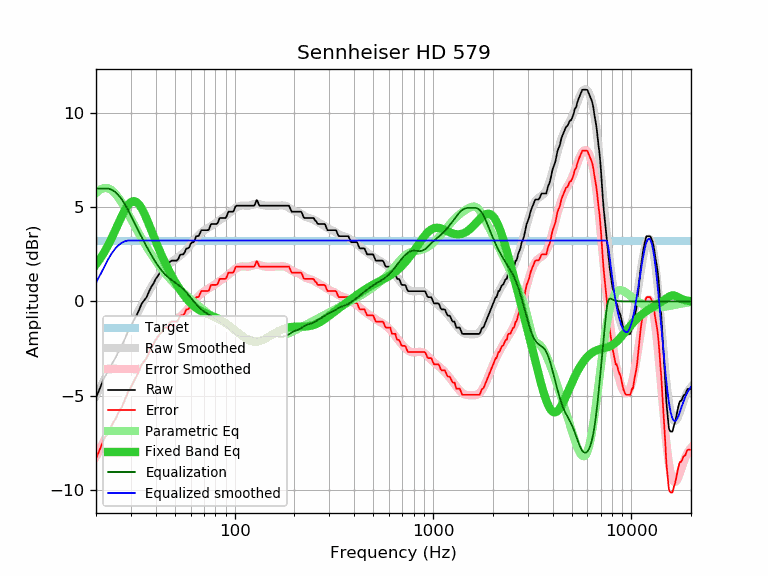

The file beside this chart, header and first rows:
frequency, raw, error, smoothed, error_smoothed, equalization, parametric_eq, equalized_raw, equalized_smoothed, target
20, -5.12, -8.36, -5.01, -8.24, 6.00, 1.96, 0.88, 0.99, 3.24
21, -4.57, -7.81, -4.58, -7.82, 6.00, 2.27, 1.43, 1.42, 3.24
22, -4.05, -7.29, -4.17, -7.41, 6.00, 2.61, 1.95, 1.83, 3.24
23, -3.71, -6.95, -3.77, -7.01, 6.00, 2.98, 2.29, 2.23, 3.24
24, -3.34, -6.58, -3.38, -6.62, 5.94, 3.37, 2.60, 2.56, 3.24
25, -3.02, -6.26, -3.01, -6.24, 5.82, 3.77, 2.80, 2.81, 3.24
26, -2.65, -5.89, -2.64, -5.88, 5.64, 4.17, 2.99, 2.99, 3.24
27, -2.37, -5.61, -2.29, -5.53, 5.42, 4.54, 3.04, 3.12, 3.24
28, -1.97, -5.21, -1.96, -5.19, 5.16, 4.87, 3.19, 3.20, 3.24
29, -1.58, -4.82, -1.63, -4.87, 4.87, 5.12, 3.28, 3.24, 3.24
30, -1.32, -4.56, -1.31, -4.55, 4.55, 5.28, 3.23, 3.24, 3.24
31, -0.99, -4.23, -1.01, -4.25, 4.25, 5.33, 3.26, 3.24, 3.24
32, -0.75, -3.99, -0.72, -3.96, 3.96, 5.28, 3.21, 3.24, 3.24
33, -0.44, -3.68, -0.44, -3.68, 3.68, 5.15, 3.24, 3.24, 3.24
34, -0.11, -3.35, -0.17, -3.41, 3.41, 4.94, 3.30, 3.24, 3.24
35, 0.06, -3.18, 0.08, -3.16, 3.16, 4.68, 3.22, 3.24, 3.24
36, 0.23, -3.01, 0.32, -2.91, 2.91, 4.39, 3.14, 3.24, 3.24
37, 0.53, -2.71, 0.55, -2.68, 2.68, 4.09, 3.21, 3.24, 3.24
38, 0.78, -2.46, 0.77, -2.47, 2.47, 3.78, 3.25, 3.24, 3.24
39, 0.96, -2.28, 0.97, -2.27, 2.27, 3.48, 3.23, 3.24, 3.24
40, 1.20, -2.04, 1.15, -2.08, 2.08, 3.19, 3.28, 3.24, 3.24
41, 1.36, -1.88, 1.32, -1.91, 1.91, 2.92, 3.27, 3.24, 3.24
42, 1.52, -1.72, 1.48, -1.76, 1.76, 2.66, 3.28, 3.24, 3.24
43, 1.62, -1.62, 1.61, -1.62, 1.62, 2.41, 3.24, 3.24, 3.24
44, 1.85, -1.39, 1.73, -1.50, 1.50, 2.18, 3.35, 3.24, 3.24
45, 1.85, -1.39, 1.84, -1.40, 1.40, 1.96, 3.25, 3.24, 3.24
46, 1.85, -1.39, 1.93, -1.30, 1.30, 1.76, 3.15, 3.24, 3.24
47, 2.09, -1.15, 2.02, -1.22, 1.22, 1.57, 3.31, 3.24, 3.24
48, 2.17, -1.07, 2.09, -1.15, 1.15, 1.39, 3.32, 3.24, 3.24
49, 2.17, -1.07, 2.16, -1.08, 1.08, 1.22, 3.25, 3.24, 3.24
50, 2.17, -1.07, 2.22, -1.01, 1.01, 1.06, 3.18, 3.24, 3.24
51, 2.17, -1.07, 2.29, -0.95, 0.95, 0.91, 3.12, 3.24, 3.24
52, 2.26, -0.98, 2.35, -0.88, 0.88, 0.76, 3.14, 3.24, 3.24
53, 2.47, -0.77, 2.42, -0.81, 0.81, 0.63, 3.28, 3.24, 3.24
54, 2.50, -0.74, 2.50, -0.74, 0.74, 0.50, 3.24, 3.24, 3.24
55, 2.50, -0.74, 2.57, -0.66, 0.66, 0.39, 3.16, 3.24, 3.24
56, 2.61, -0.63, 2.66, -0.58, 0.58, 0.28, 3.19, 3.24, 3.24
57, 2.81, -0.43, 2.74, -0.49, 0.49, 0.17, 3.30, 3.24, 3.24
58, 2.82, -0.42, 2.84, -0.40, 0.40, 0.08, 3.22, 3.24, 3.24
59, 2.88, -0.36, 2.93, -0.31, 0.31, -0.01, 3.19, 3.24, 3.24
60, 3.06, -0.18, 3.03, -0.21, 0.21, -0.09, 3.27, 3.24, 3.24
61, 3.15, -0.09, 3.12, -0.12, 0.12, -0.16, 3.27, 3.24, 3.24
62, 3.15, -0.09, 3.21, -0.02, 0.02, -0.23, 3.17, 3.24, 3.24
63, 3.29, 0.05, 3.30, 0.07, -0.07, -0.29, 3.22, 3.24, 3.24
64, 3.47, 0.23, 3.39, 0.15, -0.15, -0.35, 3.32, 3.24, 3.24
65, 3.47, 0.23, 3.47, 0.23, -0.23, -0.40, 3.24, 3.24, 3.24
66, 3.49, 0.25, 3.54, 0.30, -0.30, -0.44, 3.19, 3.24, 3.24
67, 3.66, 0.42, 3.61, 0.37, -0.37, -0.48, 3.29, 3.24, 3.24
68, 3.79, 0.55, 3.67, 0.43, -0.43, -0.52, 3.36, 3.24, 3.24
69, 3.79, 0.55, 3.72, 0.48, -0.48, -0.56, 3.31, 3.24, 3.24
70, 3.79, 0.55, 3.77, 0.53, -0.53, -0.59, 3.26, 3.24, 3.24
71, 3.79, 0.55, 3.81, 0.57, -0.57, -0.62, 3.21, 3.24, 3.24
72, 3.79, 0.55, 3.85, 0.62, -0.62, -0.64, 3.17, 3.24, 3.24
73, 3.79, 0.55, 3.89, 0.65, -0.65, -0.67, 3.13, 3.24, 3.24
74, 3.81, 0.57, 3.93, 0.69, -0.69, -0.70, 3.12, 3.24, 3.24
75, 3.96, 0.72, 3.97, 0.73, -0.73, -0.72, 3.23, 3.24, 3.24
76, 4.11, 0.87, 4.01, 0.77, -0.77, -0.75, 3.34, 3.24, 3.24
77, 4.12, 0.88, 4.04, 0.81, -0.81, -0.77, 3.31, 3.24, 3.24
78, 4.12, 0.88, 4.08, 0.85, -0.85, -0.80, 3.27, 3.24, 3.24
79, 4.12, 0.88, 4.12, 0.89, -0.89, -0.82, 3.23, 3.24, 3.24
... 553 more rows
